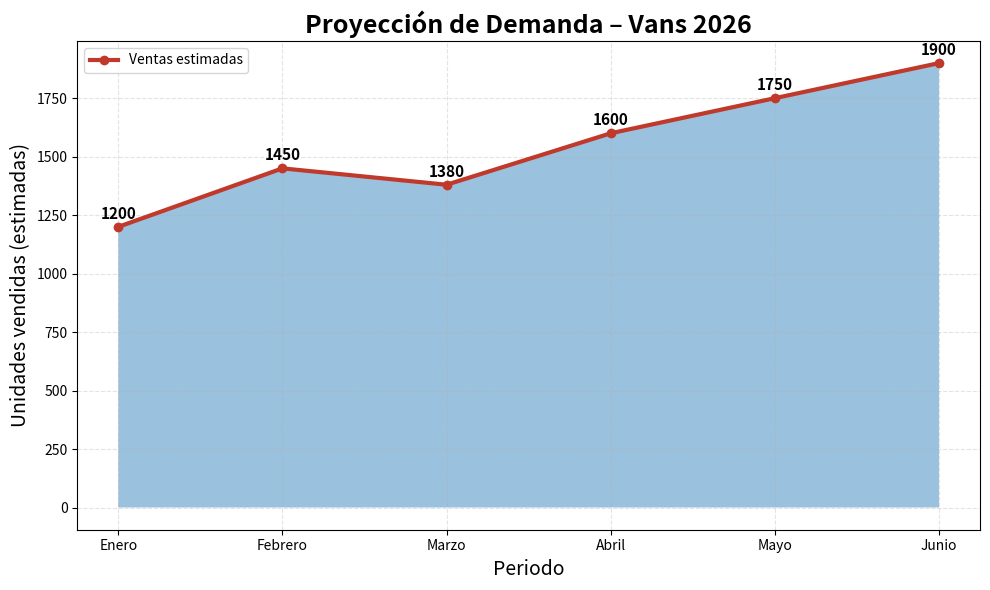

Python code for this plot:
"""
Tarea_M13_CD_robertscience.py
Generación de activos visuales corporativos para análisis de modelo de negocio
Empresa: Vans “Off The Wall”
Consultora: RobertsScience
"""

from PIL import Image, ImageDraw, ImageFont
import matplotlib.pyplot as plt
import matplotlib.image as mpimg

# ======================================================
# BUSINESS MODEL CANVAS – ESTILO SKATER / PUNK
# ======================================================

WIDTH, HEIGHT = 1200, 750
canvas = Image.new("RGB", (WIDTH, HEIGHT), "#0B0B0B")
draw = ImageDraw.Draw(canvas)

cols, rows = 3, 3
block_w = WIDTH // cols
block_h = HEIGHT // rows

blocks = [
    ("Socios clave", "Proveedores estratégicos\nE-commerce\nLogística global\nColaboraciones creativas"),
    ("Actividades clave", "Diseño de producto\nMarketing digital\nAnálisis de tendencias\nProducción personalizada"),
    ("Propuesta de valor", "Productos icónicos\nPersonalización\nExperiencia de marca\nCultura urbana"),
    ("Relación con clientes", "Experiencia digital\nFidelización\nComunidades online\nInteracción directa"),
    ("Canales", "Tiendas físicas\nPlataforma web\nAplicaciones móviles\nMarketplaces"),
    ("Segmentos de clientes", "Jóvenes urbanos\nSkaters\nConsumidores streetwear\nComunidades creativas"),
    ("Recursos clave", "Datos de clientes\nTecnología analítica\nTalento creativo\nMarca global"),
    ("Estructura de costos", "Producción\nMarketing\nDistribución\nColaboraciones"),
    ("Fuentes de ingreso", "Venta de calzado\nRopa\nEdiciones especiales\nLicencias")
]

# Paleta skater punk (pasteles rudos)
colors = [
    "#FF6F61", "#F4D35E", "#3EC1D3",
    "#8E44AD", "#E67E22", "#2ECC71",
    "#E84393", "#00CEC9", "#D63031"
]

try:
    title_font = ImageFont.truetype("arialbd.ttf", 20)
    body_font = ImageFont.truetype("arial.ttf", 16)
except:
    title_font = ImageFont.load_default()
    body_font = ImageFont.load_default()

for i, ((title, content), color) in enumerate(zip(blocks, colors)):
    x = (i % cols) * block_w
    y = (i // cols) * block_h

    draw.rectangle(
        [x + 10, y + 10, x + block_w - 10, y + block_h - 10],
        fill=color,
        outline="white",
        width=3
    )

    # Título centrado
    title_bbox = title_font.getbbox(title)
    title_w = title_bbox[2] - title_bbox[0]
    draw.text(
        (x + (block_w - title_w) // 2, y + 25),
        title,
        fill="black",
        font=title_font
    )

    # Contenido centrado vertical y horizontal
    lines = content.split("\n")
    line_heights = []
    max_width = 0

    for line in lines:
        bbox = body_font.getbbox(line)
        w = bbox[2] - bbox[0]
        h = bbox[3] - bbox[1]
        line_heights.append(h)
        max_width = max(max_width, w)

    total_height = sum(line_heights)
    current_y = y + (block_h - total_height) // 2

    for line, h in zip(lines, line_heights):
        bbox = body_font.getbbox(line)
        w = bbox[2] - bbox[0]
        draw.text(
            (x + (block_w - w) // 2, current_y),
            line,
            fill="black",
            font=body_font
        )
        current_y += h + 4

canvas.save("canvas.png")
print("Canvas generado: canvas.png")

# ======================================================
# GRÁFICO – PROYECCIÓN DE DEMANDA
# ======================================================

import matplotlib.pyplot as plt

meses = ["Enero", "Febrero", "Marzo", "Abril", "Mayo", "Junio"]
ventas = [1200, 1450, 1380, 1600, 1750, 1900]

fig, ax = plt.subplots(figsize=(10, 6))

# ---- Línea principal ----
ax.plot(
    meses,
    ventas,
    marker="o",
    linewidth=3,
    color="#C0392B",
    label="Ventas estimadas"
)

# ---- Área sombreada ----
ax.fill_between(
    meses,
    ventas,
    alpha=0.45
)

# ---- Títulos y etiquetas ----
ax.set_title(
    "Proyección de Demanda – Vans 2026",
    fontsize=18,
    fontweight="bold"
)

ax.set_xlabel("Periodo", fontsize=14)
ax.set_ylabel("Unidades vendidas (estimadas)", fontsize=14)

# ---- Valores sobre puntos ----
for x, y in zip(meses, ventas):
    ax.text(
        x,
        y + 35,
        f"{y}",
        ha="center",
        fontsize=11,
        fontweight="bold"
    )

# ---- Estilo final ----
ax.grid(True, linestyle="--", alpha=0.35)
ax.legend()
plt.tight_layout()

plt.savefig("grafica.png")
plt.close()

print("Gráfica final generada correctamente: grafica.png")
